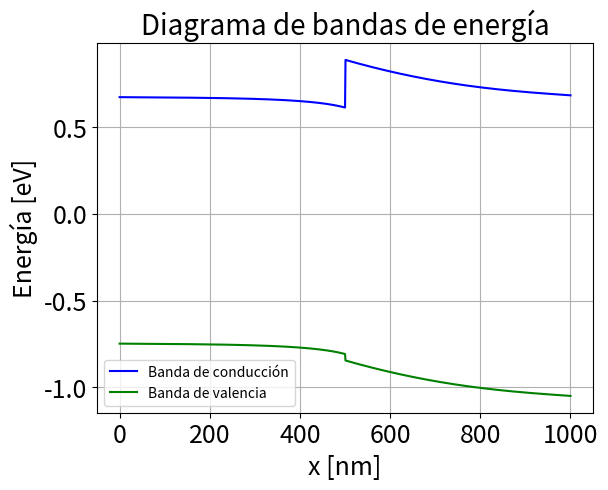
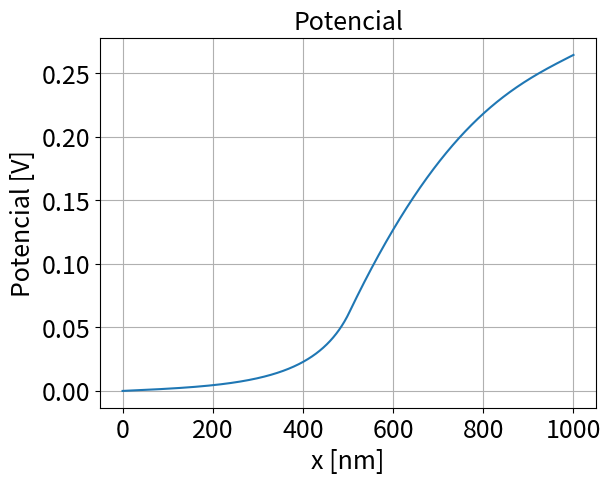
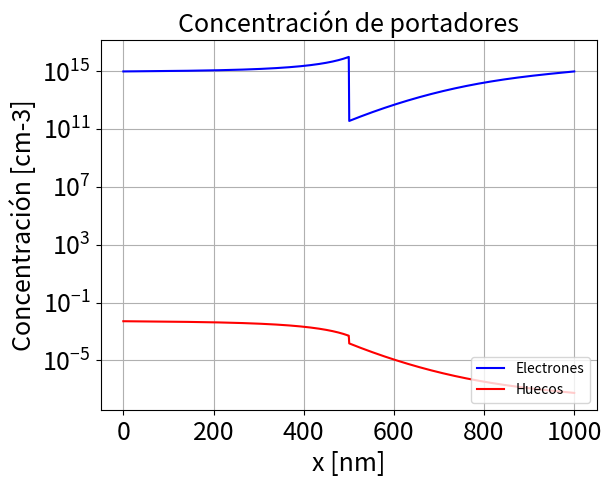
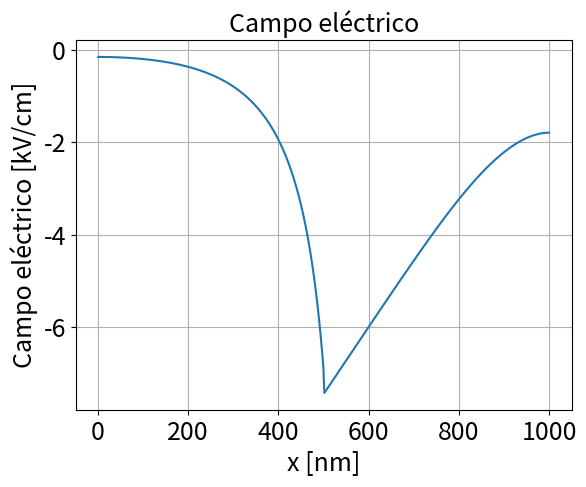
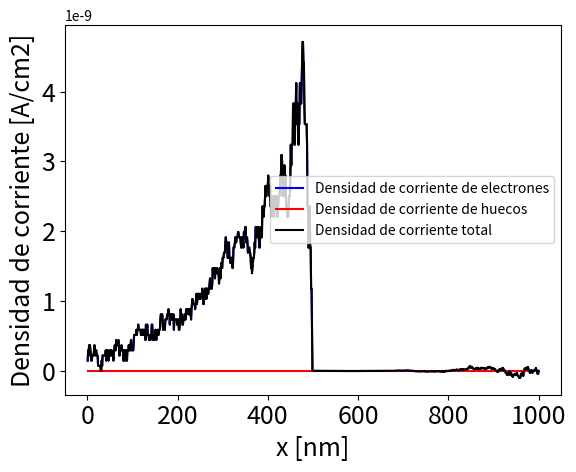

Here is the Python script that generated these plots, in order:
# -*- coding: utf-8 -*-
"""
Created on Sun Jan 11 14:58:25 2015

SIMULACION DE DISPOSITIVOS SEMICONDUCTORES - HETEROJUNTURAS de Al(x)Ga(1-x)As
by ARIEL CEDOLA

"""

import numpy as np
import matplotlib.pyplot as pyplot
from math import pi
import datetime

def lifetime(lifetimex0, nro_nodos):
    # Tiempo de vida media de los portadores en cada nodo de la malla
    taux = np.ones(nro_nodos)*lifetimex0
    return taux

def mobility(mobilityx0, vxsat, bx, array_campo_e):
    # Movilidad de los portadores en los puntos medios entre nodos de la malla
    movx = mobilityx0/((1+(mobilityx0*abs(array_campo_e)/vxsat)**bx)**(1/bx))
    return movx

def campo_electrico(array_potencial, grilla1D):
    # Calcula el campo eléctrico como la derivada del potencial
    campo_e = -np.diff(array_potencial)/grilla1D
    return campo_e

def bernu(x):
    # Calcula la función de Bernoulli
    x1 = -36.25
    x2 = -7.63e-6
    x3 = -x2
    x4 = 32.92
    x5 = 36.5
    y = np.zeros(np.shape(x)) #y = np.zeros(len(x))
    B1 = x<=x1
    y[B1] = -x[B1]
    B2 = (x>x1) & (x<x2)
    y[B2] = x[B2]/(np.exp(x[B2])-1+1.e-99)
    B3 = (x>=x2) & (x<=x3)
    y[B3] = 1-x[B3]/2
    B4 = (x>x3) & (x<x4)
    y[B4] = x[B4]*np.exp(-x[B4])/(1-np.exp(-x[B4])+1.e-99)
    B5 = (x>=x4) & (x<x5)
    y[B5] =  x[B5]*np.exp(-x[B5])
    y = -y
    return y
    
# DEFINICION DE ctes.
eps0 = 8.85e-14 # [F/cm]
q = 1.602e-19   # [coulombs] 
kb = 1.381e-23  # [Joules/K]
temp = 300.      # [K]
vt = kb*temp/q  # [volts]
h_planck = 6.626e-34    # [Joules.s]
c_light = 29979245800.   # [cm/s]
m0 = 9.1e-31 # [Kg]

# CARACTERISTICAS DEL DISPOSITIVO p-i-n A SIMULAR
# DEV1
#l_reg = np.array([50, 100, 1050, 300], float) # nm
#na_reg = np.array([0, 0, 0, 0], float) # cm-3
#nd_reg = np.array([1e15, 1e15, 1e15, 1e17], float) # cm-3
#Al_comp_reg = np.array([0, 0, 0, 0.3], float) # cm-3
# DEV2
l_reg = np.array([500, 500], float) # nm
#na_reg = np.array([0, 0], float) # cm-3 HORIO90
#nd_reg = np.array([1e15, 1e17], float) # cm-3 HORIO90
#Al_comp_reg = np.array([0., 0.25], float) # cm-3 HORIO90
#na_reg = np.array([0, 0], float) # cm-3 YANG93 FIG4
#nd_reg = np.array([1e15, 5e16], float) # cm-3 YANG93 FIG4
# Sección 3.1
#na_reg = np.array([0, 1e16], float) # cm-3 YANG93 FIG7b y 8
#nd_reg = np.array([1e16, 0], float) # cm-3 YANG93 FIG7b y 8
#Al_comp_reg = np.array([0.3, 0.], float) # cm-3
# Sección 3.2
#na_reg = np.array([1e17, 0], float) # cm-3 YANG93 FIG7b y 8
#nd_reg = np.array([0, 1e17], float) # cm-3 YANG93 FIG7b y 8
#Al_comp_reg = np.array([0., 0.25], float) # cm-3
# Sección 3.3
na_reg = np.array([0, 0], float) # cm-3 YANG93 FIG7b y 8
nd_reg = np.array([1e15, 1e15], float) # cm-3 YANG93 FIG7b y 8
Al_comp_reg = np.array([0., 0.25], float) # cm-3

# GEOMETRIA Y MALLA

# MALLA no uniforme DEV1
#x = np.r_[0:11:1, 12, 15:30:3, 30:71:1, 73, 76, \
#80:125:4, 127, 130:171:1, 173, 176, 180:1161:10, 1164, 1167, \
#1170:1231:1, 1235, 1240:1481:10, 1485, 1490:1501:1]*1e-7
# MALLA uniforme DEV2
x = np.r_[0:1001:1]*1e-7
 
celdas = len(x)-1
num_reg = len(l_reg)
long = sum(l_reg)*1e-7
centro  = np.argmin(abs(x-long/2)) # 395
h1i = x[1:]-x[:-1] 
h2i = np.insert((h1i[1:]+h1i[:-1])/2, 0, 1) # h2i = (h1i[1:]+h1i[:-1])/2

# SUNLIGHT
X_SUN = 1
SOLAR_GAAS = 1
REFLEX_GAAS = 0

# METODO NUMERICO
K_MAX = 100
K_LIMITE = 1500
POR_ITERACIONES = 1
tol_equ = 1e-7
tol = 1e-9#1e-7
DAMPING = 0.9

# PARAMETROS del material (GaAs)
eps_gaas = 13.18 # cte. dieléctrica PC1D
egap_gaas = 1.42 # Energy gap
aff_gaas = 4.06 # [eV]
eff_mass_n_gaas = 0.067
eff_mass_p_gaas = 0.48
tn0_gaas = 1e-9 # s
tp0_gaas = 1e-9 # s
c_dir_gaas = 2e-10 # Recombinación directa [cm3/seg]
cn_aug_gaas = 5e-30 # [cm6/seg]
cp_aug_gaas = 1e-31 # [cm6/seg]
movn0_gaas = 8000 # [cm2/v-seg] IOFFRE
movp0_gaas = 370 # [cm2/v-seg] IOFFRE
vnsat_gaas = 1.4e7 # [cm/seg]
vpsat_gaas = 8.37e6 # [cm/seg]
bn_gaas = 2
bp_gaas = 1

# RUTINA que determina el número de nodos que le corresponde a cada región
# nod_interfaces: array con los índices del último nodo de cada región
# nod_reg: cantidad de nodos de cada región, la suma dá celdas+1
nod_reg = np.zeros(num_reg, dtype=np.int32)
nod_interfaces = np.zeros(num_reg-1, dtype=np.int32)

if num_reg == 1:
    
    nod_reg[0]=celdas+1
    
else:
    
    nodo1 = -1
    for i in range(num_reg-1):
        nod_interfaces[i] = np.argmin(abs(x-np.sum(l_reg[0:(i+1)])*1e-7))
        nod_reg[i] = nod_interfaces[i] - nodo1
        nodo1 = nod_interfaces[i]
            
    nod_reg[num_reg-1] = celdas - nod_interfaces[num_reg-2]


# ARRAYS de doping densities y Al en cada nodo
na = np.zeros(celdas+1)
nd = np.zeros(celdas+1)
c = np.zeros(celdas+1)
Al_comp = np.zeros(celdas+1)

nod_interfaces2=np.r_[0, nod_interfaces+1, celdas+1]

for i in range(num_reg):
    np.put(na, np.r_[nod_interfaces2[i]:nod_interfaces2[i+1]],na_reg[i])
    np.put(nd, np.r_[nod_interfaces2[i]:nod_interfaces2[i+1]],nd_reg[i])
    np.put(Al_comp, np.r_[nod_interfaces2[i]:nod_interfaces2[i+1]],Al_comp_reg[i])

c = nd-na

# ARRAYS de bandgap, afinidad elctrónica, masas efectivas, cte dieléctrica,
# densidades efectivas de estados, tiempos de vida, movilidades
# IMPORTANTE: expresiones válidas para Al_comp<0.45
egap = egap_gaas + 1.247*Al_comp # [eV] YANG93
#affinity = aff_gaas - 0.6*(egap - egap_gaas) # YANG93
affinity = aff_gaas -1.1*Al_comp # IOFFRE = DINGLE RULE
eps = eps_gaas - 3*Al_comp # YANG93
eff_mass_n = (0.067 + 0.083*Al_comp)*m0 # [Kg] YANG93
eff_mass_p = (0.48 + 0.31*Al_comp)*m0 # [Kg] YANG93
NC = 1e-6*2*(2*pi*eff_mass_n*kb*temp/h_planck**2)**(3/2) # [cm-3]
NV = 1e-6*2*(2*pi*eff_mass_p*kb*temp/h_planck**2)**(3/2) # [cm-3]
movn = movn0_gaas - 2.2e4*Al_comp + 1e4*Al_comp**2 # IOFFRE
movp = movp0_gaas - 970*Al_comp + 740*Al_comp**2 # IOFFRE
tn = lifetime(tn0_gaas, len(x))
tp = lifetime(tp0_gaas, len(x))
nint = np.sqrt(NC*NV)*np.exp(-egap/2/vt) # Concentración intrínseca [cm-3]

# DENSIDADES de portadores en equilibrio en las regiones masivas
nint_reg = nint[nod_interfaces2[1:]-1]
c_reg = nd_reg - na_reg
mayori = (np.sqrt(np.power(c_reg, 2)+4*np.power(nint_reg, 2))+abs(c_reg))/2
minori = np.power(nint_reg, 2)/mayori
n_reg = (c_reg>=0)*mayori+(c_reg<0)*minori
p_reg = (c_reg<=0)*mayori+(c_reg>0)*minori

NC_reg = NC[nod_interfaces2[1:]-1]
NV_reg = NV[nod_interfaces2[1:]-1]
aff_reg = affinity[nod_interfaces2[1:]-1]

# POTENCIAL de contacto vbi (USO LISTA POR COMPRENSION)
vbi = np.asarray([aff_reg[i] - aff_reg[i+1] + \
vt*np.log(NC_reg[i]/NC_reg[i+1]*n_reg[i+1]/n_reg[i]) for i in range(num_reg-1)]) 

nod_ref = 0 # Nodo de la malla donde se toman los valores de referencia
aff_ref = affinity[nod_ref]
egap_ref = egap[nod_ref]
NC_ref = NC[nod_ref]
NV_ref = NV[nod_ref]
eps_ref = eps[nod_ref]
nint_ref = nint[nod_ref]

VN = (affinity-aff_ref) + vt*np.log(NC/NC_ref)
VP = -(affinity-aff_ref) - (egap - egap_ref) + vt*np.log(NV/NV_ref)

# PARAMETROS en los puntos medios entre nodos
eps_avg = (eps[:-1]+eps[1:])/2
movn_avg = (movn[:-1]+movn[1:])/2
movp_avg = (movp[:-1]+movp[1:])/2

# CONSTANTES de normalización (scaling)
v0 = vt
l0 = long
n0 = max([max(abs(c)), max(nint)])
dif0 = max([movn0_gaas, movp0_gaas])*v0  # [cm^2/seg]
t0 = np.power(l0, 2)/dif0
j0 = q*dif0*n0/l0
cdir0 = dif0/n0/np.power(l0, 2)  # Recombinacion directa
caug0 = cdir0/n0  # Recombinación Auger

# NORMALIZACION de constantes y arrays
nnint = nint/n0
ttn = tn/t0
ttp = tp/t0
nn_reg = n_reg/n0
pp_reg = p_reg/n0
cc = c/n0
epss_avg = eps_avg/eps_ref
movvn_avg = movn_avg*v0/dif0
movvp_avg = movp_avg*v0/dif0
vbii = vbi/v0
VVN = VN/v0
VVP = VP/v0
cc_dir_gaas = c_dir_gaas/cdir0
ccn_aug_gaas = cn_aug_gaas/caug0
ccp_aug_gaas = cp_aug_gaas/caug0
lambda_cuad = eps_ref*eps0*v0/(np.power(l0, 2)*q*n0)
hh1i = h1i/l0
hh2i = h2i/l0
cte_v = lambda_cuad/hh2i
cte_n = movvn_avg/hh1i
cte_p = movvp_avg/hh1i

# POLARIZACION 
# condiciones: pol>0 -> directa, pol<0 inversa, sin importar la disposición de los
# materiales n y p. La tensión pol se aplica en el último nodo de la malla. Si 
# pol>0 la altura de la barrera de potencial bajará, y si es <0 aumentará. En el
# primer nodo siempre la tensión es la de referencia, =0.
#pol = np.r_[-1.5:0:0.1, 0.1:1.6:0.1] # fig 7b Yang93
#pol = np.r_[-0.4:0.25:0.05]#, 0.05:0.25:0.05]
pol = np.array([0.])
elem_pol = len(pol)
jt = np.zeros(elem_pol)

# -----------------------------------------------------------------------------
# CALCULO de v, n y p en equilibrio térmico -----------------------------------
# -----------------------------------------------------------------------------

vv_act = np.zeros(celdas+1)
vv_ant = np.zeros(celdas+1)
nn_act = np.zeros(celdas+1)
nn_ant = np.zeros(celdas+1)
pp_act = np.zeros(celdas+1)
pp_ant = np.zeros(celdas+1)

# Soluciones iniciales para v, n y p
for i in range(1, num_reg):
    np.put(vv_act, np.r_[nod_interfaces2[i]:nod_interfaces2[i+1]], sum(vbii[0:i]))

for i in range(num_reg):
    np.put(nn_act, np.r_[nod_interfaces2[i]:nod_interfaces2[i+1]],nn_reg[i])
    np.put(pp_act, np.r_[nod_interfaces2[i]:nod_interfaces2[i+1]],pp_reg[i])

# Condiciones de contorno
vv0 = 0; vv1 = vv_act[-1]
nn0 = nn_reg[0]; nn1 = nn_reg[-1]
pp0 = pp_reg[0]; pp1 = pp_reg[-1]

k = 0
norma = 1

while norma > tol_equ and k < K_MAX:
    
    norma = np.linalg.norm(vv_act-vv_ant)
    print(norma)
    vv_ant = vv_act
    nn_ant = nn_act
    pp_ant = pp_act
    k += 1

    # Método de Gummel para cálculo de v, n y p -------------------------------
    
    # 1- CALCULO de v    
        
    # Matriz tri-diagonal
    mat_vv = np.diag(cte_v[1:]*(epss_avg[1:]/hh1i[1:]+epss_avg[:-1]/hh1i[:-1]) + \
    pp_ant[1:-1]+nn_ant[1:-1]) + \
    np.diag(-cte_v[1:-1]*epss_avg[1:-1]/hh1i[1:-1], 1) + \
    np.diag(-cte_v[2:]*epss_avg[1:-1]/hh1i[1:-1], -1)
    # Vector rhs
    vec_vv = pp_ant[1:-1]*(vv_ant[1:-1]+1)+nn_ant[1:-1]*(vv_ant[1:-1]-1)+cc[1:-1]
    vec_vv[0] = vec_vv[0]+cte_v[1]/hh1i[0]*vv_ant[0]
    vec_vv[-1] = vec_vv[-1]+cte_v[-1]*epss_avg[-1]/hh1i[-1]*vv_ant[-1]
    # Cálculo de v: se resuelve el sistema Ax=b
    vv_act = np.linalg.solve(mat_vv, vec_vv)
    vv_act = np.r_[vv0, vv_act, vv1]
    
    print(k)
    
    # 2- CALCULO de n    
    
    # TASA neta de recombinación-generación
    r_g = (nn_act*pp_act - nnint**2)/(ttp*(nn_act + nnint) + ttn*(pp_act + nnint))
    
    # Matriz tri-diagonal
    mat_nn = np.diag(cte_n[:-1]/hh2i[1:]*bernu(vv_act[1:-1]+VVN[1:-1]-(vv_act[:-2]+VVN[:-2])) + \
    cte_n[1:]/hh2i[1:]*bernu(vv_act[1:-1]+VVN[1:-1]-(vv_act[2:]+VVN[2:]))) + \
    np.diag(-cte_n[1:-1]/hh2i[1:-1]*bernu(vv_act[2:-1]+VVN[2:-1]-(vv_act[1:-2]+VVN[1:-2])), 1) + \
    np.diag(-cte_n[1:-1]/hh2i[2:]*bernu(vv_act[1:-2]+VVN[1:-2]-(vv_act[2:-1]+VVN[2:-1])), -1)
    # Vector rhs
    vec_nn = r_g[1:-1]
    vec_nn[0] = vec_nn[0] + cte_n[0]/hh2i[1]*bernu(vv_act[0]+VVN[0]-(vv_act[1]+VVN[1]))*nn_ant[0]
    vec_nn[-1] = vec_nn[-1] + cte_n[-1]/hh2i[-1]*bernu(vv_act[-1]+VVN[-1]-(vv_act[-2]+VVN[-2]))*nn_ant[-1]
    # Cálculo de n: se resuelve el sistema Ax=b
    nn_act = np.linalg.solve(mat_nn, vec_nn)
    nn_act = np.r_[nn0, nn_act, nn1]
    
    # 3- CALCULO de p
    
    # TASA neta de recombinación-generación
    r_g = (nn_act*pp_act - nnint**2)/(ttp*(nn_act + nnint) + ttn*(pp_act + nnint))
    
    # Matriz tri-diagonal
    mat_pp = np.diag(cte_p[:-1]/hh2i[1:]*bernu(vv_act[:-2]-VVP[:-2]-(vv_act[1:-1]-VVP[1:-1])) + \
    cte_p[1:]/hh2i[1:]*bernu(vv_act[2:]-VVP[2:]-(vv_act[1:-1]-VVP[1:-1]))) + \
    np.diag(-cte_p[1:-1]/hh2i[1:-1]*bernu(vv_act[1:-2]-VVP[1:-2]-(vv_act[2:-1]-VVP[2:-1])), 1) + \
    np.diag(-cte_p[1:-1]/hh2i[2:]*bernu(vv_act[2:-1]-VVP[2:-1]-(vv_act[1:-2]-VVP[1:-2])), -1)
    # Vector rhs
    vec_pp = r_g[1:-1]
    vec_pp[0] = vec_pp[0] + cte_p[0]/hh2i[1]*bernu(vv_act[1]-VVP[1]-(vv_act[0]-VVP[0]))*pp_ant[0]
    vec_pp[-1] = vec_pp[-1] + cte_p[-1]/hh2i[-1]*bernu(vv_act[-2]-VVP[-2]-(vv_act[-1]-VVP[-1]))*pp_ant[-1]
    # Cálculo de p: se resuelve el sistema Ax=b
    pp_act = np.linalg.solve(mat_pp, vec_pp)
    pp_act = np.r_[pp0, pp_act, pp1]
    
# FIN del while solución en equilibrio térmico
    
if k==K_MAX:
    print('Problemas de convergencia al calcular solución en equilibrio')

# -----------------------------------------------------------------------------
# CALCULO de v, n y p bajo polarización fuera de equilibrio -------------------
# -----------------------------------------------------------------------------

vva = pol/v0
vva_ant = 0

for j in range(elem_pol):
    
    # Estimación inicial de v en función del potencial anterior
    #vv_act = vv_act*(vv_act[-1]-(vva[j]-vva_ant))/vv_act[-1] (ANTERIOR-MAL)
    # pol>0 representa una polarización en directa -> la barrera de potencial se 
    # achica. pol<0 representa polarización inversa -> la barrera aumenta.
    # Para encontrar la estimación inicial de v y fijar la condición de contorno
    # vv1, tengo en cuenta el signo de vv_act en el último nodo, donde se aplica
    # la polarización en cuestión. Si vv_act[-1]<0 a vv_act[-1] le sumo pol, y 
    # si es >=0 se lo resto.
    vv_act = vv_act*(vv_act[-1] - (vv_act[-1]>=0)*(vva[j]-vva_ant) + \
    (vv_act[-1]<0)*(vva[j]-vva_ant))/vv_act[-1]
    vva_ant = vva[j]
    vv1 = vv_act[-1] # FIJO ASI LA CONDICION DE CONTORNO PARA EL NUEVO POTENCIAL
    
    k = 0
    normav = 1

    while normav > tol and k < K_MAX:
        
        normav = np.linalg.norm(vv_act-vv_ant)
        print(normav)
        norman = np.linalg.norm(nn_act-nn_ant)
        print(norman)
        normap = np.linalg.norm(pp_act-pp_ant)
        print(normap)
        vv_ant = vv_act
        nn_ant = nn_act
        pp_ant = pp_act
        k += 1
        
        # Método de Gummel para cálculo de v, n y p -------------------------------
    
        # 1- CALCULO de v    
        
        # Matriz tri-diagonal
        mat_vv = np.diag(cte_v[1:]*(epss_avg[1:]/hh1i[1:]+epss_avg[:-1]/hh1i[:-1]) + \
        pp_ant[1:-1]+nn_ant[1:-1]) + \
        np.diag(-cte_v[1:-1]*epss_avg[1:-1]/hh1i[1:-1], 1) + \
        np.diag(-cte_v[2:]*epss_avg[1:-1]/hh1i[1:-1], -1)
        # Vector rhs
        vec_vv = pp_ant[1:-1]*(vv_ant[1:-1]+1)+nn_ant[1:-1]*(vv_ant[1:-1]-1)+cc[1:-1]
        vec_vv[0] = vec_vv[0]+cte_v[1]/hh1i[0]*vv_ant[0]
        vec_vv[-1] = vec_vv[-1]+cte_v[-1]*epss_avg[-1]/hh1i[-1]*vv_ant[-1]
        # Cálculo de v: se resuelve el sistema Ax=b
        vv_act = np.linalg.solve(mat_vv, vec_vv)
        vv_act = np.r_[vv0, vv_act, vv1]
    
        print(k)
    
        # 2- CALCULO de n    
    
        # TASA neta de recombinación-generación
        r_g = (nn_act*pp_act - nnint**2)/(ttp*(nn_act + nnint) + ttn*(pp_act + nnint))
    
        # Matriz tri-diagonal
        mat_nn = np.diag(cte_n[:-1]/hh2i[1:]*bernu(vv_act[1:-1]+VVN[1:-1]-(vv_act[:-2]+VVN[:-2])) + \
        cte_n[1:]/hh2i[1:]*bernu(vv_act[1:-1]+VVN[1:-1]-(vv_act[2:]+VVN[2:]))) + \
        np.diag(-cte_n[1:-1]/hh2i[1:-1]*bernu(vv_act[2:-1]+VVN[2:-1]-(vv_act[1:-2]+VVN[1:-2])), 1) + \
        np.diag(-cte_n[1:-1]/hh2i[2:]*bernu(vv_act[1:-2]+VVN[1:-2]-(vv_act[2:-1]+VVN[2:-1])), -1)
        # Vector rhs
        vec_nn = r_g[1:-1]
        vec_nn[0] = vec_nn[0] + cte_n[0]/hh2i[1]*bernu(vv_act[0]+VVN[0]-(vv_act[1]+VVN[1]))*nn_ant[0]
        vec_nn[-1] = vec_nn[-1] + cte_n[-1]/hh2i[-1]*bernu(vv_act[-1]+VVN[-1]-(vv_act[-2]+VVN[-2]))*nn_ant[-1]
        # Cálculo de n: se resuelve el sistema Ax=b
        nn_act = np.linalg.solve(mat_nn, vec_nn)
        nn_act = np.r_[nn0, nn_act, nn1]
    
        # 3- CALCULO de p
    
        # TASA neta de recombinación-generación
        r_g = (nn_act*pp_act - nnint**2)/(ttp*(nn_act + nnint) + ttn*(pp_act + nnint))
    
        # Matriz tri-diagonal
        mat_pp = np.diag(cte_p[:-1]/hh2i[1:]*bernu(vv_act[:-2]-VVP[:-2]-(vv_act[1:-1]-VVP[1:-1])) + \
        cte_p[1:]/hh2i[1:]*bernu(vv_act[2:]-VVP[2:]-(vv_act[1:-1]-VVP[1:-1]))) + \
        np.diag(-cte_p[1:-1]/hh2i[1:-1]*bernu(vv_act[1:-2]-VVP[1:-2]-(vv_act[2:-1]-VVP[2:-1])), 1) + \
        np.diag(-cte_p[1:-1]/hh2i[2:]*bernu(vv_act[2:-1]-VVP[2:-1]-(vv_act[1:-2]-VVP[1:-2])), -1)
        # Vector rhs
        vec_pp = r_g[1:-1]
        vec_pp[0] = vec_pp[0] + cte_p[0]/hh2i[1]*bernu(vv_act[1]-VVP[1]-(vv_act[0]-VVP[0]))*pp_ant[0]
        vec_pp[-1] = vec_pp[-1] + cte_p[-1]/hh2i[-1]*bernu(vv_act[-2]-VVP[-2]-(vv_act[-1]-VVP[-1]))*pp_ant[-1]
        # Cálculo de p: se resuelve el sistema Ax=b
        pp_act = np.linalg.solve(mat_pp, vec_pp)
        pp_act = np.r_[pp0, pp_act, pp1]
        
        # CORRIENTES
        #jn = j0*cte_n*(nn_act[:-1]*bernu(vv_act[:-1]+VVN[:-1]-(vv_act[1:]+VVN[1:])) - \
        #nn_act[1:]*bernu(vv_act[1:]+VVN[1:]-(vv_act[:-1]+VVN[:-1])))

        #jp = j0*cte_p*(-pp_act[:-1]*bernu(vv_act[1:]-VVP[1:]-(vv_act[:-1]-VVP[:-1])) + \
        #pp_act[1:]*bernu(vv_act[:-1]-VVP[:-1]-(vv_act[1:]-VVP[1:])))
    
        #jt[j] = jn[centro] + jp[centro]
        #print(jt[j])
    
    # FIN del while solución fuera del equilibrio térmico
        
    # CORRIENTES
    jn = j0*cte_n*(nn_act[:-1]*bernu(vv_act[:-1]+VVN[:-1]-(vv_act[1:]+VVN[1:])) - \
    nn_act[1:]*bernu(vv_act[1:]+VVN[1:]-(vv_act[:-1]+VVN[:-1])))

    jp = j0*cte_p*(-pp_act[:-1]*bernu(vv_act[1:]-VVP[1:]-(vv_act[:-1]-VVP[:-1])) + \
    pp_act[1:]*bernu(vv_act[:-1]-VVP[:-1]-(vv_act[1:]-VVP[1:])))
    
    jt[j] = jn[centro] + jp[centro]
    
    if k==K_MAX:
        print('Problemas de convergencia al calcular solución fuera del equilibrio')
        break


print(jt)

# CAMPO eléctrico
e = campo_electrico(vv_act*v0, h1i)

# BANDAS de energía
V0 = aff_ref + vt*np.log(NC_ref/nint_ref)
EC = V0 - vv_act*v0 - affinity
EV = EC - egap

# ARCHIVO txt con resultados
t = datetime.datetime.now()
fechayhora = t.strftime('%d%b%Y_%H_%M_%S')
np.savetxt("hetero4_"+fechayhora+".dat", np.transpose((x, EC, EV, vv_act*v0, nn_act*n0, pp_act*n0)))


# GRAFICOS de v, e, n y p

pyplot.figure()
pyplot.plot(x*1e7, EC, 'b', label='Banda de conducción')
pyplot.plot(x*1e7, EV, 'g', label='Banda de valencia')
#pyplot.axis([0, 1000, -1.0, 2.5])
pyplot.title('Diagrama de bandas de energía',fontsize=20)
pyplot.xlabel('x [nm]',fontsize=18)
pyplot.ylabel('Energía [eV]',fontsize=18)
pyplot.tick_params(axis='both', labelsize=18)
pyplot.legend(loc=3)
pyplot.grid(True)
pyplot.savefig("bandas_"+fechayhora+".png", dpi=300)

pyplot.figure()
pyplot.plot(x*1e7, vv_act*v0)
pyplot.title('Potencial',fontsize=18)
pyplot.xlabel('x [nm]',fontsize=18)
pyplot.ylabel('Potencial [V]',fontsize=18)
pyplot.tick_params(axis='both', labelsize=18)
pyplot.grid(True)
pyplot.savefig("potencial_"+fechayhora+".png", dpi=300)

pyplot.figure()
pyplot.semilogy(x*1e7, nn_act*n0,'b', label='Electrones')
pyplot.semilogy(x*1e7, pp_act*n0,'r', label='Huecos')
pyplot.title('Concentración de portadores',fontsize=18)
pyplot.xlabel('x [nm]',fontsize=18)
pyplot.ylabel('Concentración [cm-3]',fontsize=18)
pyplot.tick_params(axis='both', labelsize=18)
pyplot.legend(loc=4)
pyplot.grid(True)
pyplot.savefig("electrones_huecos_"+fechayhora+".png", dpi=300)

pyplot.figure()
pyplot.plot(x[1:]*1e7, e/1e3)
pyplot.title('Campo eléctrico',fontsize=18)
pyplot.xlabel('x [nm]',fontsize=18)
pyplot.ylabel('Campo eléctrico [kV/cm]',fontsize=18)
pyplot.tick_params(axis='both', labelsize=18)
pyplot.grid(True)
pyplot.savefig("campo_"+fechayhora+".png", dpi=300)

pyplot.figure()
pyplot.plot(x[1:]*1e7, jn, 'b', label='Densidad de corriente de electrones')
pyplot.plot(x[1:]*1e7, jp, 'r', label='Densidad de corriente de huecos')
pyplot.plot(x[1:]*1e7, jn+jp, 'k', label='Densidad de corriente total')
pyplot.xlabel('x [nm]',fontsize=18)
pyplot.ylabel('Densidad de corriente [A/cm2]',fontsize=18)
pyplot.tick_params(axis='both', labelsize=18)
pyplot.legend(loc=7)

if elem_pol>1:
    pyplot.figure(figsize=(5,6))
    pyplot.semilogy(pol, abs(jt), 'o')
    #pyplot.axis([-1.5, 1.5, 1e-11, 1e5])
    pyplot.xlabel('Tensión [V]',fontsize=20)
    pyplot.ylabel('Densidad de corriente [A/cm2]',fontsize=20)
    pyplot.tick_params(axis='both', labelsize=20)
    pyplot.axvline(color='k')
    pyplot.savefig("jv_"+fechayhora+".png", dpi=300)
    np.savetxt("jv_"+fechayhora+".dat", np.transpose((pol, jt)))